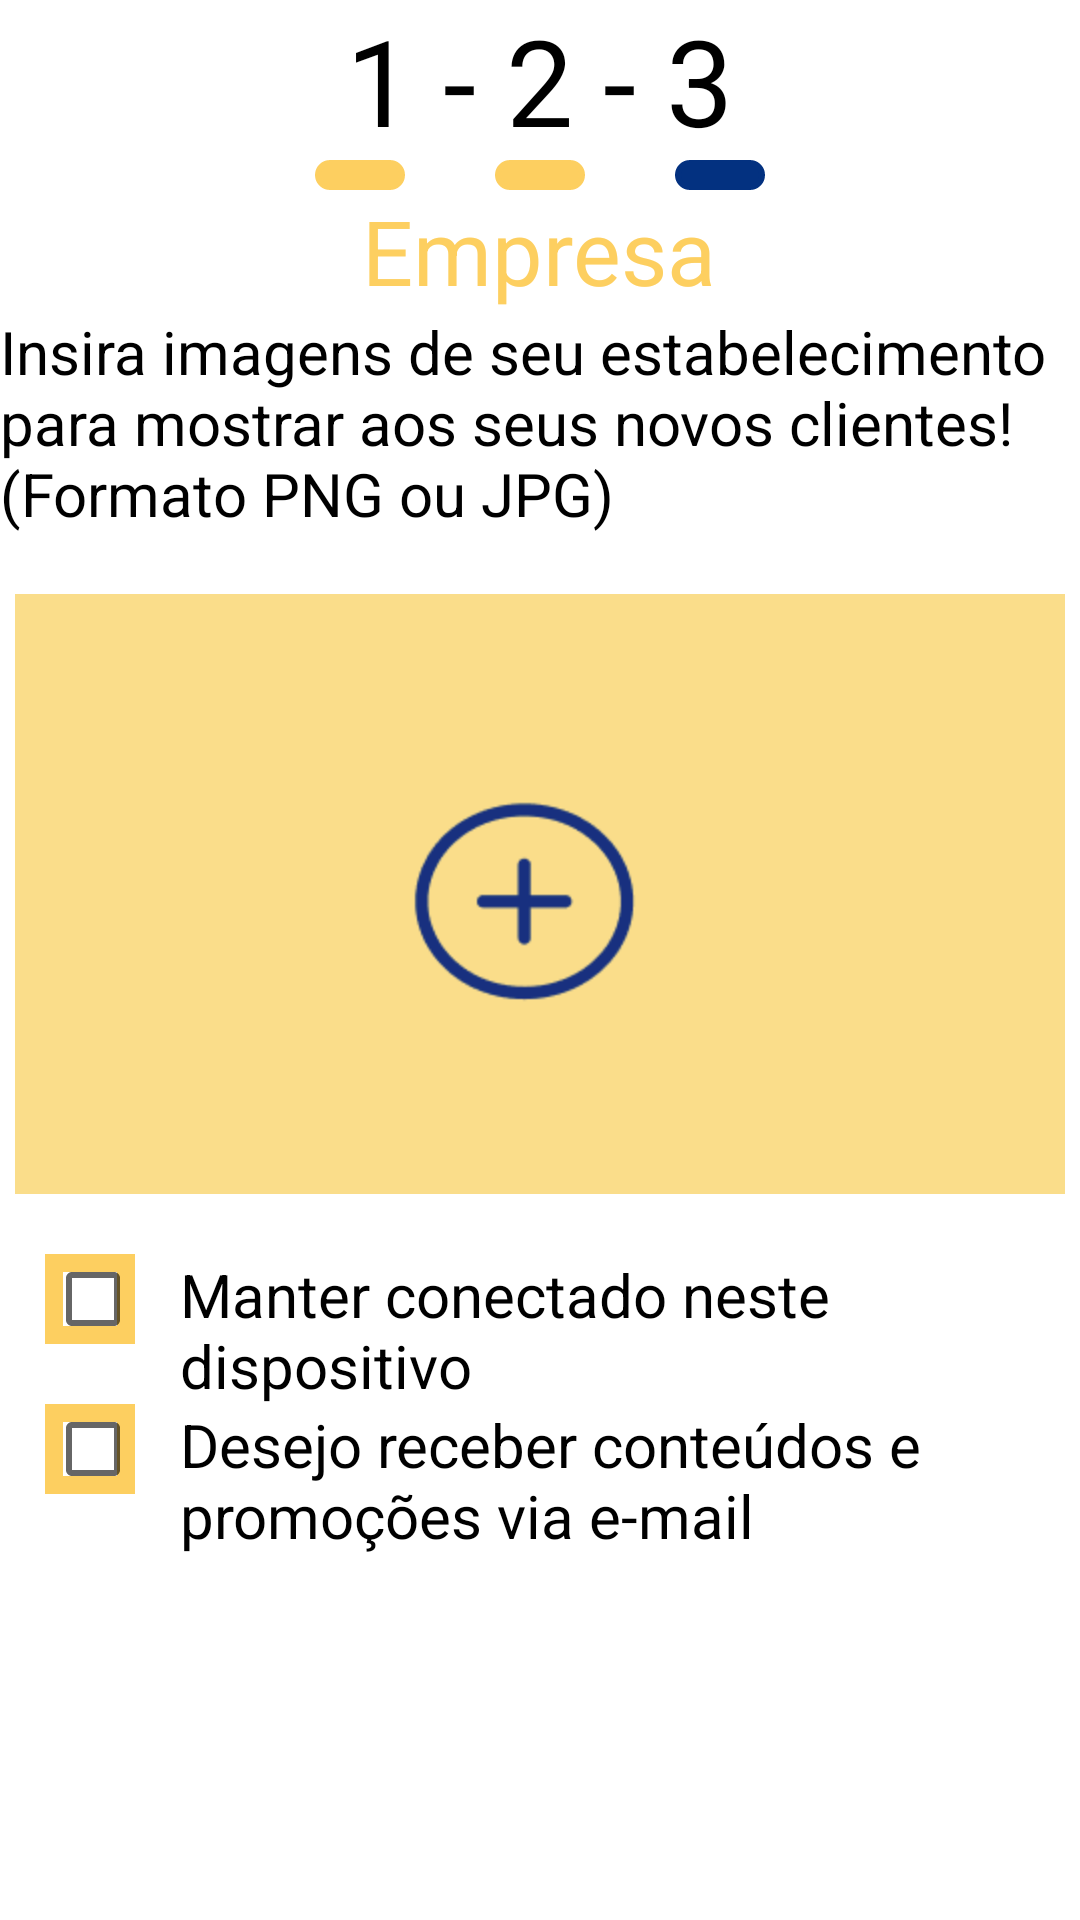

The Android layout XML behind this screen, and the referenced resources:
<!-- AndroidManifest.xml: application theme Theme.Auular -->
<!-- res/layout/fragment_cadastro_tres.xml -->
<?xml version="1.0" encoding="utf-8"?>
<RelativeLayout xmlns:android="http://schemas.android.com/apk/res/android"
    android:layout_width="match_parent"
    android:layout_height="match_parent">

    <TextView
        android:layout_width="wrap_content"
        android:layout_height="wrap_content"
        android:text="@string/_1_2_3"
        android:textSize="40sp"
        android:textColor="#000000"
        android:layout_centerHorizontal="true"
        android:id="@+id/tv_indicador">
    </TextView>

    <LinearLayout
        android:layout_width="wrap_content"
        android:layout_height="10dp"
        android:orientation="horizontal"
        android:layout_below="@id/tv_indicador"
        android:layout_centerHorizontal="true"
        android:id="@+id/ll_pagina">

        <EditText
            android:layout_width="30dp"
            android:layout_height="10dp"
            android:textSize="20sp"
            android:background="@drawable/border_yellow"
            android:id="@+id/et_pagina_um">
        </EditText>

        <EditText
            android:layout_width="30dp"
            android:layout_height="10dp"
            android:textSize="20sp"
            android:background="#FFFFFF">
        </EditText>

        <EditText
            android:layout_width="30dp"
            android:layout_height="10dp"
            android:textSize="20sp"
            android:background="@drawable/border_yellow"
            android:id="@+id/et_pagina_dois">
        </EditText>

        <EditText
            android:layout_width="30dp"
            android:layout_height="10dp"
            android:textSize="20sp"
            android:background="#FFFFFF">
        </EditText>

        <EditText
            android:layout_width="30dp"
            android:layout_height="10dp"
            android:textSize="20sp"
            android:background="@drawable/border_blue"
            android:id="@+id/et_pagina_tres">
        </EditText>


    </LinearLayout>

    <TextView
        android:layout_width="wrap_content"
        android:layout_height="wrap_content"
        android:textColor="@color/amarelo_padrao"
        android:text="@string/empresa"
        android:layout_below="@+id/ll_pagina"
        android:layout_centerHorizontal="true"
        android:textSize="30sp"
        android:id="@+id/tv_empresa">
    </TextView>

    <TextView
        android:layout_width="wrap_content"
        android:layout_height="wrap_content"
        android:text="@string/insira_imagens_de_seu_estabelecimento_para_mostrar_aos_seus_novos_clientes_formato_png_ou_jpg"
        android:layout_below="@id/tv_empresa"
        android:textSize="20sp"
        android:textColor="@color/black"
        android:id="@+id/tv_frase">
    </TextView>

    <ImageButton
        android:layout_width="350dp"
        android:layout_height="200dp"
        android:id="@+id/ib_adicionar"
        android:layout_below="@id/tv_frase"
        android:src="@mipmap/adicionar"
        android:background="@mipmap/adicionar"
        android:layout_centerHorizontal="true"
        android:layout_marginTop="20dp">
    </ImageButton>

    <CheckBox
        android:id="@+id/cb_conectado"
        android:layout_width="30dp"
        android:layout_height="30dp"
        android:layout_marginLeft="15dp"
        android:layout_marginTop="20dp"
        android:background="@drawable/border_servicos"
        android:layout_below="@id/ib_adicionar">
    </CheckBox>

    <TextView
        android:layout_width="wrap_content"
        android:layout_height="wrap_content"
        android:text="Manter conectado neste dispositivo"
        android:id="@+id/tv_parquinho"
        android:layout_below="@id/ib_adicionar"
        android:textSize="20sp"
        android:textColor="@color/black"
        android:layout_marginLeft="60dp"
        android:layout_marginTop="20dp">
    </TextView>

    <CheckBox
        android:id="@+id/cb_email"
        android:layout_width="30dp"
        android:layout_height="30dp"
        android:layout_marginLeft="15dp"
        android:layout_marginTop="20dp"
        android:background="@drawable/border_servicos"
        android:layout_below="@id/cb_conectado">
    </CheckBox>
    <TextView
        android:layout_width="wrap_content"
        android:layout_height="wrap_content"
        android:text="Desejo receber conteúdos e promoções via e-mail"
        android:id="@+id/tv_email"
        android:layout_below="@id/cb_conectado"
        android:textSize="20sp"
        android:textColor="@color/black"
        android:layout_marginLeft="60dp"
        android:layout_marginTop="20dp">
    </TextView>

</RelativeLayout>
<!-- resources referenced by this layout -->
<resources>
  <color name="amarelo_padrao">#FDCF60</color>
  <color name="black">#FF000000</color>
  <!-- drawable border_blue (drawable) -->
  <?xml version="1.0" encoding="utf-8"?>
  <selector xmlns:android="http://schemas.android.com/apk/res/android">
      <item>
          <shape android:shape="rectangle">
              <solid android:color="@color/azul_escuro"/> 
              <corners android:radius="5dp"/> 
              <stroke android:color="@color/azul_escuro" android:width="2dp"/> 
              <padding android:bottom="5dp" android:left="5dp" android:right="5dp" android:top="5dp"/>
          </shape>
      </item>
  </selector>
  <!-- drawable border_servicos (drawable) -->
  <?xml version="1.0" encoding="utf-8"?>
  <selector xmlns:android="http://schemas.android.com/apk/res/android">
      <item>
          <shape android:shape="rectangle">
              <solid android:color="#00FFFFFF"/> 
              <corners android:radius="0dp"/> 
              <stroke android:color="@color/amarelo_padrao" android:width="6dp"/> 
              <padding android:bottom="5dp" android:left="5dp" android:right="5dp" android:top="5dp"/>
          </shape>
      </item>
  </selector>
  <!-- drawable border_yellow (drawable) -->
  <?xml version="1.0" encoding="utf-8"?>
  <selector xmlns:android="http://schemas.android.com/apk/res/android">
      <item>
          <shape android:shape="rectangle">
              <solid android:color="@color/amarelo_padrao"/> 
              <corners android:radius="5dp"/> 
              <stroke android:color="@color/amarelo_padrao" android:width="2dp"/> 
              <padding android:bottom="5dp" android:left="5dp" android:right="5dp" android:top="5dp"/>
          </shape>
      </item>
  </selector>
  <!-- mipmap adicionar: png bitmap (mipmap-hdpi, 4186 bytes) -->
  <string name="_1_2_3">1 - 2 - 3</string>
  <string name="empresa">Empresa</string>
  <string name="insira_imagens_de_seu_estabelecimento_para_mostrar_aos_seus_novos_clientes_formato_png_ou_jpg">Insira imagens de seu estabelecimento para mostrar aos seus novos clientes! (Formato PNG ou JPG)</string>
  <style name="Theme.Auular" parent="Theme.MaterialComponents.DayNight.NoActionBar">
          
          <item name="colorPrimary">@color/purple_500</item>
          <item name="colorPrimaryVariant">@color/purple_700</item>
          <item name="colorOnPrimary">@color/white</item>
          
          <item name="colorSecondary">@color/teal_200</item>
          <item name="colorSecondaryVariant">@color/teal_700</item>
          <item name="colorOnSecondary">@color/black</item>
          
          <item name="android:statusBarColor" tools:targetApi="l">?attr/colorPrimaryVariant</item>
          
      </style>
  <color name="azul_escuro">#033180</color>
  <color name="purple_500">#FF6200EE</color>
  <color name="purple_700">#FF3700B3</color>
  <color name="white">#FFFFFFFF</color>
  <color name="teal_200">#FF03DAC5</color>
  <color name="teal_700">#FF018786</color>
</resources>
